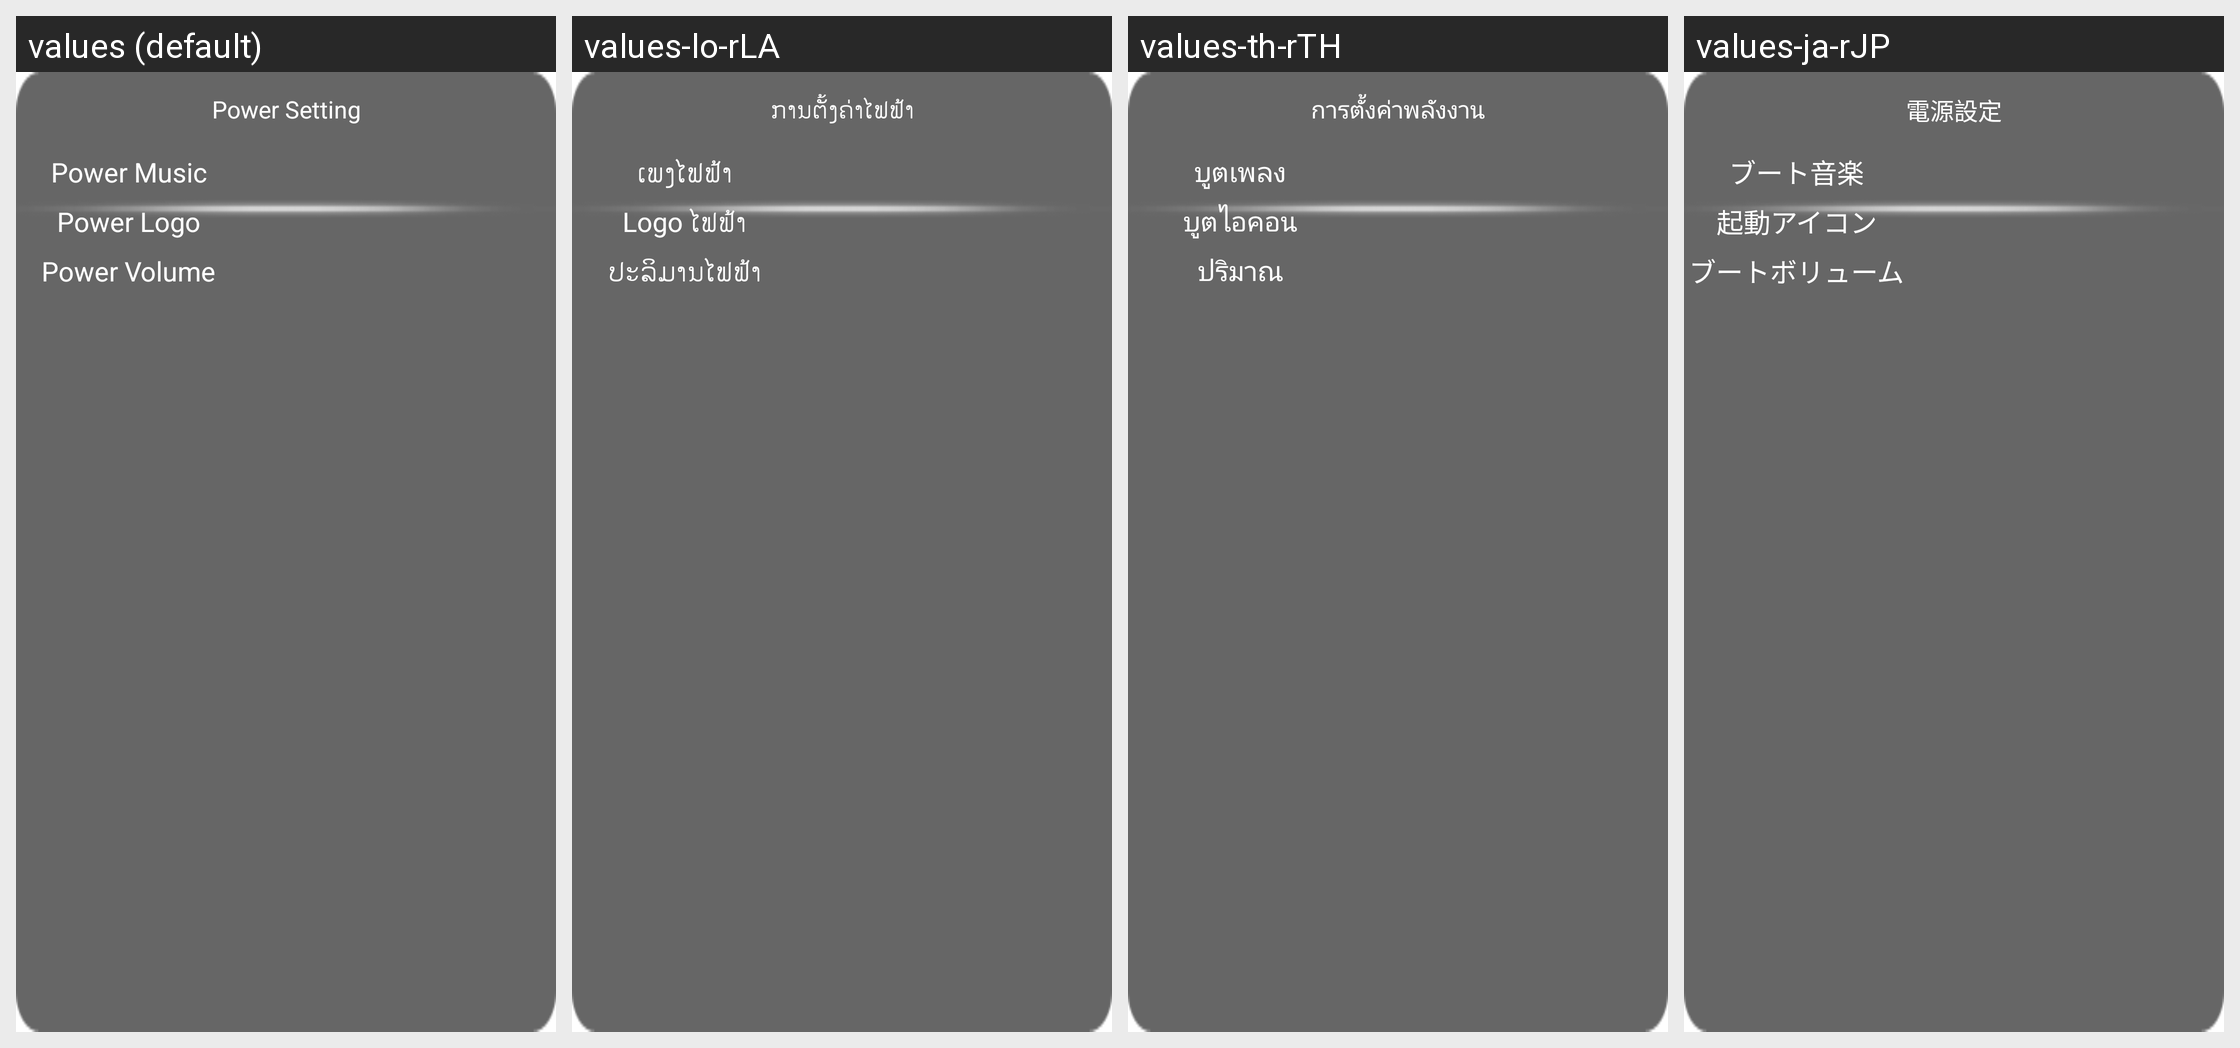

Locale-by-locale string values for the Android screen shown in this grid:
Android screen res/layout/powersetting.xml rendered under 4 locales, left to right: values (default), values-lo-rLA, values-th-rTH, values-ja-rJP. Device: Nexus 5 (rendered at 1080×1920; each locale shown at half size, 540×960, under a caption strip naming it); theme android:Theme.Translucent.NoTitleBar.Fullscreen.
Other locales in the repository, not shown: values-ar-rEG, values-be-rBY, values-en, values-km-rMM, values-ms-rMY, values-ru-rRU, values-uk-rUA, values-vi-rVN.
Strings drawn on this screen, with the default value and each locale's value (text and hints the layout hard-codes, and strings that could not be matched under every locale, appear in the picture but are not listed):

str_set_powersetting
  values: Power Setting
  values-lo-rLA: ການຕັ້ງຄ່າໄຟຟ້າ
  values-th-rTH: การตั้งค่าพลังงาน
  values-ja-rJP: 電源設定

str_set_powersetting_powermusic
  values: Power Music
  values-lo-rLA: ເພງໄຟຟ້າ
  values-th-rTH: บูตเพลง
  values-ja-rJP: ブート音楽

str_set_powersetting_powerlogo
  values: Power Logo
  values-lo-rLA: Logo ໄຟຟ້າ
  values-th-rTH: บูตไอคอน
  values-ja-rJP: 起動アイコン

str_set_powersetting_powervolume
  values: Power Volume
  values-lo-rLA: ປະລິມານໄຟຟ້າ
  values-th-rTH: ปริมาณ
  values-ja-rJP: ブートボリューム
